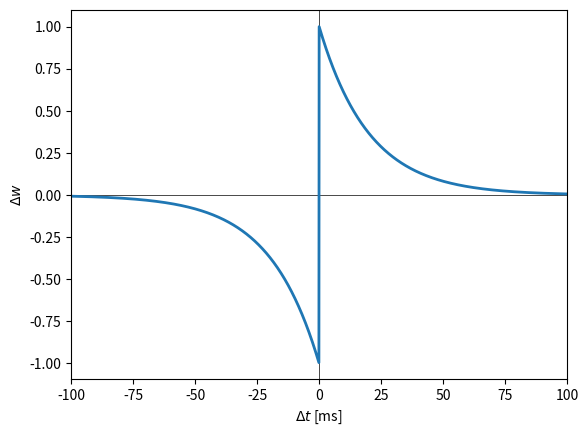

Recreate this plot in Python.
'''
[redacted]
'''
import numpy as np
import math
import matplotlib.pyplot as plt

# STDP learning curve

def stdp(t):
    t = float(t)
    tau = 20.0
    if t >= 0.:
        return 1.0*math.exp(-t/tau)
    else:
        return -1.0*math.exp(t/tau)


time = [0.1*(x-1000.) for x in range(2000)]
dw = []

for t in time:
    dw.append(stdp(t))

fig = plt.figure()
ax = fig.add_subplot(111)
ax.set_xlabel(r'$\Delta t$ [ms]')
ax.set_ylabel(r'$\Delta w$')
ax.set_xlim([-100,100])

plt.axhline(y=0., linewidth=0.5, color='0.')
plt.axvline(x=0., linewidth=0.5, color='0.')
plt.plot(time, dw, linewidth=2.)
plt.show()